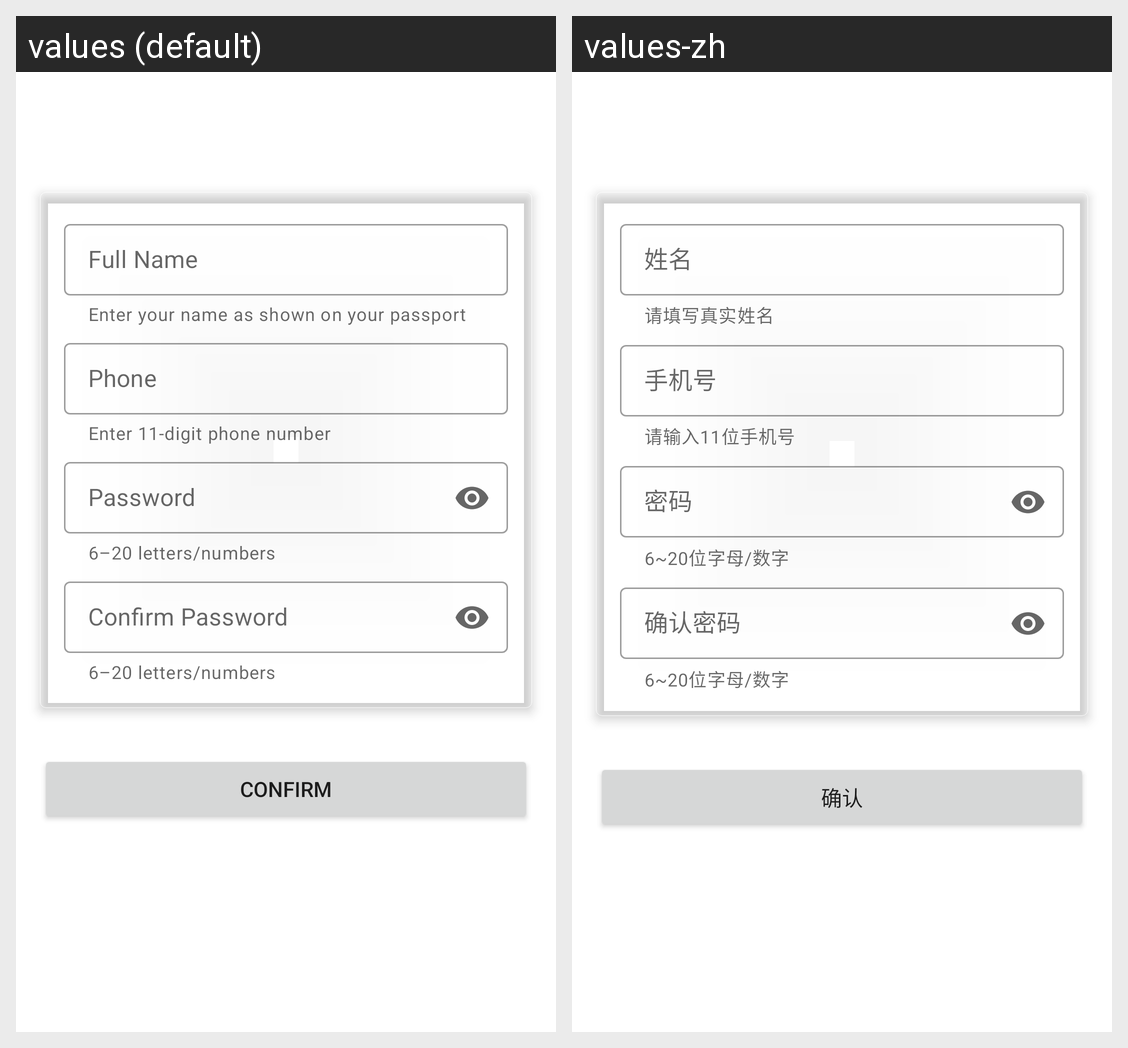

The Android screen above is rendered under two locales of the same app. Produce the string resources it draws, with the default and per-locale values.
Android screen res/layout/forget_password_activity.xml rendered under 2 locales, left to right: values (default), values-zh. Device: Nexus 5 (rendered at 1080×1920; each locale shown at half size, 540×960, under a caption strip naming it); theme AppTheme.
Strings drawn on this screen, with the default value and each locale's value (text and hints the layout hard-codes, and strings that could not be matched under every locale, appear in the picture but are not listed):

login_name_hint
  values: Full Name
  values-zh: 姓名

login_name_helper_text
  values: Enter your name as shown on your passport
  values-zh: 请填写真实姓名

login_account_hint
  values: Phone
  values-zh: 手机号

login_account_helper_text
  values: Enter 11-digit phone number
  values-zh: 请输入11位手机号

login_password_hint
  values: Password
  values-zh: 密码

login_password_helper_text
  values: 6–20 letters/numbers
  values-zh: 6~20位字母/数字

login_password_confirm_hint
  values: Confirm Password
  values-zh: 确认密码

login_confirm_button_text
  values: Confirm
  values-zh: 确认
